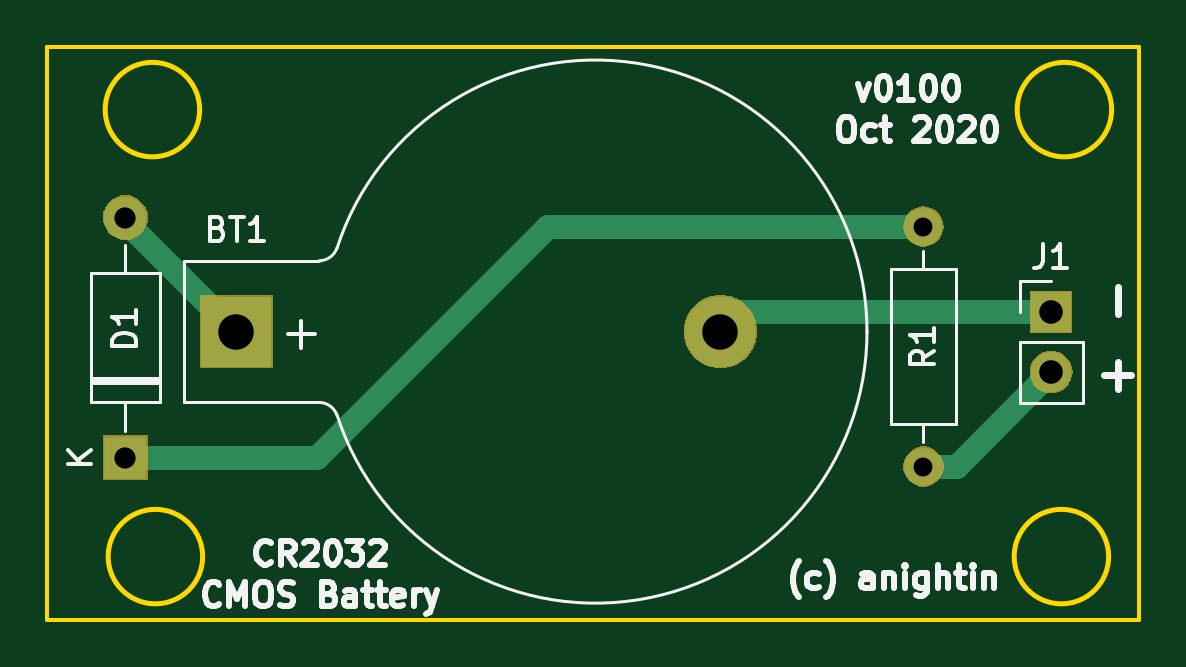
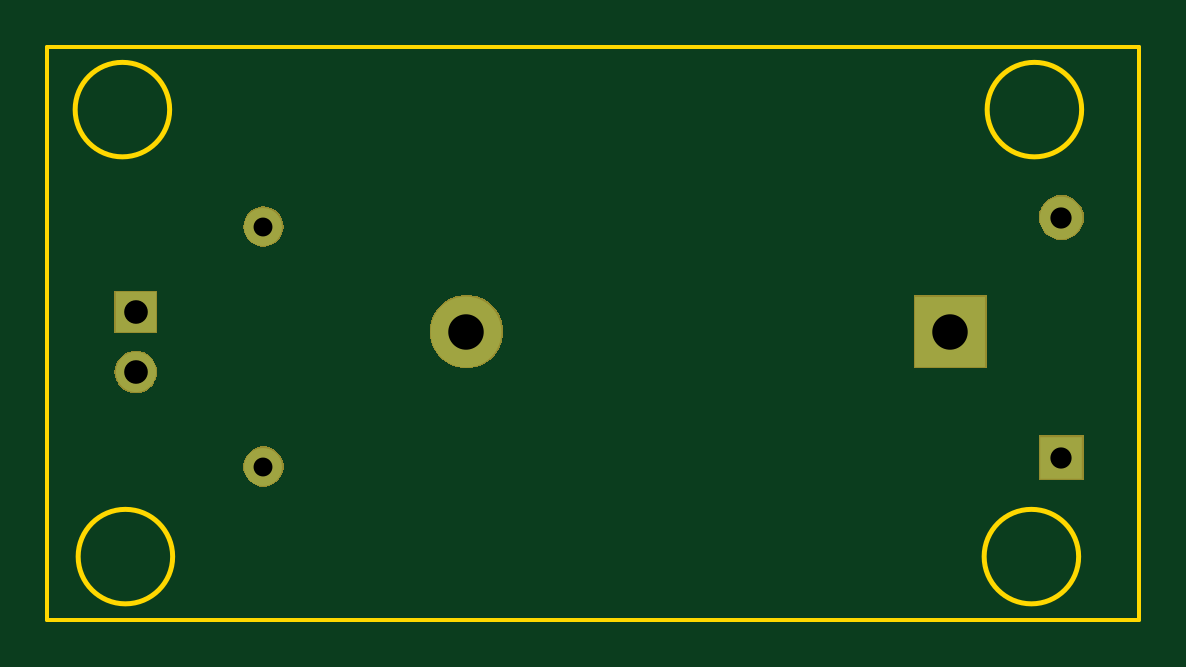
Circuit board: 11 layer files. Board 46.2 x 24.3 mm.
- bottom_copper: CMOS_Battery_Holder-B.Cu.gbr (1765 bytes)
- bottom_mask: CMOS_Battery_Holder-B.Mask.gbr (7099 bytes)
- paste: CMOS_Battery_Holder-B.Paste.gbr (540 bytes)
- bottom_silk: CMOS_Battery_Holder-B.SilkS.gbr (541 bytes)
- outline: CMOS_Battery_Holder-Edge.Cuts.gbr (1059 bytes)
- top_copper: CMOS_Battery_Holder-F.Cu.gbr (2381 bytes)
- top_mask: CMOS_Battery_Holder-F.Mask.gbr (7099 bytes)
- paste: CMOS_Battery_Holder-F.Paste.gbr (540 bytes)
- top_silk: CMOS_Battery_Holder-F.SilkS.gbr (17969 bytes)
- drill: CMOS_Battery_Holder-NPTH.drl (163 bytes)
- drill: CMOS_Battery_Holder-PTH.drl (329 bytes)

=== bottom_copper: CMOS_Battery_Holder-B.Cu.gbr ===
G04 #@! TF.GenerationSoftware,KiCad,Pcbnew,(5.0.1-3-g963ef8bb5)*
G04 #@! TF.CreationDate,2020-10-05T18:58:13+01:00*
G04 #@! TF.ProjectId,CMOS_Battery_Holder,434D4F535F426174746572795F486F6C,rev?*
G04 #@! TF.SameCoordinates,Original*
G04 #@! TF.FileFunction,Copper,L2,Bot,Signal*
G04 #@! TF.FilePolarity,Positive*
%FSLAX46Y46*%
G04 Gerber Fmt 4.6, Leading zero omitted, Abs format (unit mm)*
G04 Created by KiCad (PCBNEW (5.0.1-3-g963ef8bb5)) date Monday, 05 October 2020 at 18:58:13*
%MOMM*%
%LPD*%
G01*
G04 APERTURE LIST*
G04 #@! TA.AperFunction,ComponentPad*
%ADD10R,1.800000X1.800000*%
G04 #@! TD*
G04 #@! TA.AperFunction,ComponentPad*
%ADD11O,1.800000X1.800000*%
G04 #@! TD*
G04 #@! TA.AperFunction,ComponentPad*
%ADD12C,1.600000*%
G04 #@! TD*
G04 #@! TA.AperFunction,ComponentPad*
%ADD13O,1.600000X1.600000*%
G04 #@! TD*
G04 #@! TA.AperFunction,ComponentPad*
%ADD14C,3.000000*%
G04 #@! TD*
G04 #@! TA.AperFunction,ComponentPad*
%ADD15R,3.000000X3.000000*%
G04 #@! TD*
G04 #@! TA.AperFunction,ComponentPad*
%ADD16R,1.700000X1.700000*%
G04 #@! TD*
G04 #@! TA.AperFunction,ComponentPad*
%ADD17O,1.700000X1.700000*%
G04 #@! TD*
G04 APERTURE END LIST*
D10*
G04 #@! TO.P,D1,1*
G04 #@! TO.N,/D1toR1*
X133223000Y-97409000D03*
D11*
G04 #@! TO.P,D1,2*
G04 #@! TO.N,/BATtoD1*
X133223000Y-87249000D03*
G04 #@! TD*
D12*
G04 #@! TO.P,R1,1*
G04 #@! TO.N,/Pos*
X167005000Y-97790000D03*
D13*
G04 #@! TO.P,R1,2*
G04 #@! TO.N,/D1toR1*
X167005000Y-87630000D03*
G04 #@! TD*
D14*
G04 #@! TO.P,BT1,2*
G04 #@! TO.N,/Neg*
X158412000Y-92075000D03*
D15*
G04 #@! TO.P,BT1,1*
G04 #@! TO.N,/BATtoD1*
X137922000Y-92075000D03*
G04 #@! TD*
D16*
G04 #@! TO.P,J1,1*
G04 #@! TO.N,/Neg*
X172411564Y-91246185D03*
D17*
G04 #@! TO.P,J1,2*
G04 #@! TO.N,/Pos*
X172411564Y-93786185D03*
G04 #@! TD*
M02*

=== bottom_mask: CMOS_Battery_Holder-B.Mask.gbr (7099 bytes, source omitted) ===
=== paste: CMOS_Battery_Holder-B.Paste.gbr ===
G04 #@! TF.GenerationSoftware,KiCad,Pcbnew,(5.0.1-3-g963ef8bb5)*
G04 #@! TF.CreationDate,2020-10-05T18:58:13+01:00*
G04 #@! TF.ProjectId,CMOS_Battery_Holder,434D4F535F426174746572795F486F6C,rev?*
G04 #@! TF.SameCoordinates,Original*
G04 #@! TF.FileFunction,Paste,Bot*
G04 #@! TF.FilePolarity,Positive*
%FSLAX46Y46*%
G04 Gerber Fmt 4.6, Leading zero omitted, Abs format (unit mm)*
G04 Created by KiCad (PCBNEW (5.0.1-3-g963ef8bb5)) date Monday, 05 October 2020 at 18:58:13*
%MOMM*%
%LPD*%
G01*
G04 APERTURE LIST*
G04 APERTURE END LIST*
M02*

=== bottom_silk: CMOS_Battery_Holder-B.SilkS.gbr ===
G04 #@! TF.GenerationSoftware,KiCad,Pcbnew,(5.0.1-3-g963ef8bb5)*
G04 #@! TF.CreationDate,2020-10-05T18:58:13+01:00*
G04 #@! TF.ProjectId,CMOS_Battery_Holder,434D4F535F426174746572795F486F6C,rev?*
G04 #@! TF.SameCoordinates,Original*
G04 #@! TF.FileFunction,Legend,Bot*
G04 #@! TF.FilePolarity,Positive*
%FSLAX46Y46*%
G04 Gerber Fmt 4.6, Leading zero omitted, Abs format (unit mm)*
G04 Created by KiCad (PCBNEW (5.0.1-3-g963ef8bb5)) date Monday, 05 October 2020 at 18:58:13*
%MOMM*%
%LPD*%
G01*
G04 APERTURE LIST*
G04 APERTURE END LIST*
M02*

=== outline: CMOS_Battery_Holder-Edge.Cuts.gbr ===
G04 #@! TF.GenerationSoftware,KiCad,Pcbnew,(5.0.1-3-g963ef8bb5)*
G04 #@! TF.CreationDate,2020-10-05T18:58:13+01:00*
G04 #@! TF.ProjectId,CMOS_Battery_Holder,434D4F535F426174746572795F486F6C,rev?*
G04 #@! TF.SameCoordinates,Original*
G04 #@! TF.FileFunction,Profile,NP*
%FSLAX46Y46*%
G04 Gerber Fmt 4.6, Leading zero omitted, Abs format (unit mm)*
G04 Created by KiCad (PCBNEW (5.0.1-3-g963ef8bb5)) date Monday, 05 October 2020 at 18:58:13*
%MOMM*%
%LPD*%
G01*
G04 APERTURE LIST*
%ADD10C,0.150000*%
%ADD11C,0.200000*%
G04 APERTURE END LIST*
D10*
X129921000Y-80010000D02*
X129921000Y-104267000D01*
X176149000Y-104267000D02*
X129921000Y-104267000D01*
X176149000Y-80010000D02*
X176149000Y-104267000D01*
X129921000Y-80010000D02*
X176149000Y-80010000D01*
D11*
X136493000Y-101600000D02*
G75*
G03X136493000Y-101600000I-2000000J0D01*
G01*
X174974000Y-82677000D02*
G75*
G03X174974000Y-82677000I-2000000J0D01*
G01*
X174847000Y-101600000D02*
G75*
G03X174847000Y-101600000I-2000000J0D01*
G01*
X136366000Y-82677000D02*
G75*
G03X136366000Y-82677000I-2000000J0D01*
G01*
M02*

=== top_copper: CMOS_Battery_Holder-F.Cu.gbr ===
G04 #@! TF.GenerationSoftware,KiCad,Pcbnew,(5.0.1-3-g963ef8bb5)*
G04 #@! TF.CreationDate,2020-10-05T18:58:13+01:00*
G04 #@! TF.ProjectId,CMOS_Battery_Holder,434D4F535F426174746572795F486F6C,rev?*
G04 #@! TF.SameCoordinates,Original*
G04 #@! TF.FileFunction,Copper,L1,Top,Signal*
G04 #@! TF.FilePolarity,Positive*
%FSLAX46Y46*%
G04 Gerber Fmt 4.6, Leading zero omitted, Abs format (unit mm)*
G04 Created by KiCad (PCBNEW (5.0.1-3-g963ef8bb5)) date Monday, 05 October 2020 at 18:58:13*
%MOMM*%
%LPD*%
G01*
G04 APERTURE LIST*
G04 #@! TA.AperFunction,ComponentPad*
%ADD10R,1.800000X1.800000*%
G04 #@! TD*
G04 #@! TA.AperFunction,ComponentPad*
%ADD11O,1.800000X1.800000*%
G04 #@! TD*
G04 #@! TA.AperFunction,ComponentPad*
%ADD12C,1.600000*%
G04 #@! TD*
G04 #@! TA.AperFunction,ComponentPad*
%ADD13O,1.600000X1.600000*%
G04 #@! TD*
G04 #@! TA.AperFunction,ComponentPad*
%ADD14C,3.000000*%
G04 #@! TD*
G04 #@! TA.AperFunction,ComponentPad*
%ADD15R,3.000000X3.000000*%
G04 #@! TD*
G04 #@! TA.AperFunction,ComponentPad*
%ADD16R,1.700000X1.700000*%
G04 #@! TD*
G04 #@! TA.AperFunction,ComponentPad*
%ADD17O,1.700000X1.700000*%
G04 #@! TD*
G04 #@! TA.AperFunction,Conductor*
%ADD18C,1.000000*%
G04 #@! TD*
G04 APERTURE END LIST*
D10*
G04 #@! TO.P,D1,1*
G04 #@! TO.N,/D1toR1*
X133223000Y-97409000D03*
D11*
G04 #@! TO.P,D1,2*
G04 #@! TO.N,/BATtoD1*
X133223000Y-87249000D03*
G04 #@! TD*
D12*
G04 #@! TO.P,R1,1*
G04 #@! TO.N,/Pos*
X167005000Y-97790000D03*
D13*
G04 #@! TO.P,R1,2*
G04 #@! TO.N,/D1toR1*
X167005000Y-87630000D03*
G04 #@! TD*
D14*
G04 #@! TO.P,BT1,2*
G04 #@! TO.N,/Neg*
X158412000Y-92075000D03*
D15*
G04 #@! TO.P,BT1,1*
G04 #@! TO.N,/BATtoD1*
X137922000Y-92075000D03*
G04 #@! TD*
D16*
G04 #@! TO.P,J1,1*
G04 #@! TO.N,/Neg*
X172411564Y-91246185D03*
D17*
G04 #@! TO.P,J1,2*
G04 #@! TO.N,/Pos*
X172411564Y-93786185D03*
G04 #@! TD*
D18*
G04 #@! TO.N,/Neg*
X159240815Y-91246185D02*
X158412000Y-92075000D01*
X172411564Y-91246185D02*
X159240815Y-91246185D01*
G04 #@! TO.N,/Pos*
X168407749Y-97790000D02*
X172411564Y-93786185D01*
X167005000Y-97790000D02*
X168407749Y-97790000D01*
G04 #@! TO.N,/BATtoD1*
X133223000Y-87376000D02*
X137922000Y-92075000D01*
X133223000Y-87249000D02*
X133223000Y-87376000D01*
G04 #@! TO.N,/D1toR1*
X167005000Y-87630000D02*
X151130000Y-87630000D01*
X141351000Y-97409000D02*
X133223000Y-97409000D01*
X151130000Y-87630000D02*
X141351000Y-97409000D01*
G04 #@! TD*
M02*

=== top_mask: CMOS_Battery_Holder-F.Mask.gbr (7099 bytes, source omitted) ===
=== paste: CMOS_Battery_Holder-F.Paste.gbr ===
G04 #@! TF.GenerationSoftware,KiCad,Pcbnew,(5.0.1-3-g963ef8bb5)*
G04 #@! TF.CreationDate,2020-10-05T18:58:13+01:00*
G04 #@! TF.ProjectId,CMOS_Battery_Holder,434D4F535F426174746572795F486F6C,rev?*
G04 #@! TF.SameCoordinates,Original*
G04 #@! TF.FileFunction,Paste,Top*
G04 #@! TF.FilePolarity,Positive*
%FSLAX46Y46*%
G04 Gerber Fmt 4.6, Leading zero omitted, Abs format (unit mm)*
G04 Created by KiCad (PCBNEW (5.0.1-3-g963ef8bb5)) date Monday, 05 October 2020 at 18:58:13*
%MOMM*%
%LPD*%
G01*
G04 APERTURE LIST*
G04 APERTURE END LIST*
M02*

=== top_silk: CMOS_Battery_Holder-F.SilkS.gbr (17969 bytes, source omitted) ===
=== drill: CMOS_Battery_Holder-NPTH.drl ===
M48
;DRILL file {KiCad (5.0.1-3-g963ef8bb5)} date Monday, 05 October 2020 at 18:58:06
;FORMAT={-:-/ absolute / inch / decimal}
FMAT,2
INCH,TZ
%
G90
G05
M72
T0
M30

=== drill: CMOS_Battery_Holder-PTH.drl ===
M48
;DRILL file {KiCad (5.0.1-3-g963ef8bb5)} date Monday, 05 October 2020 at 18:58:06
;FORMAT={-:-/ absolute / inch / decimal}
FMAT,2
INCH,TZ
T1C0.0315
T2C0.0354
T3C0.0394
T4C0.0591
%
G90
G05
M72
T1
X6.575Y-3.45
X6.575Y-3.85
T2
X5.245Y-3.435
X5.245Y-3.835
T3
X6.7879Y-3.5924
X6.7879Y-3.6924
T4
X5.43Y-3.625
X6.2367Y-3.625
T0
M30

